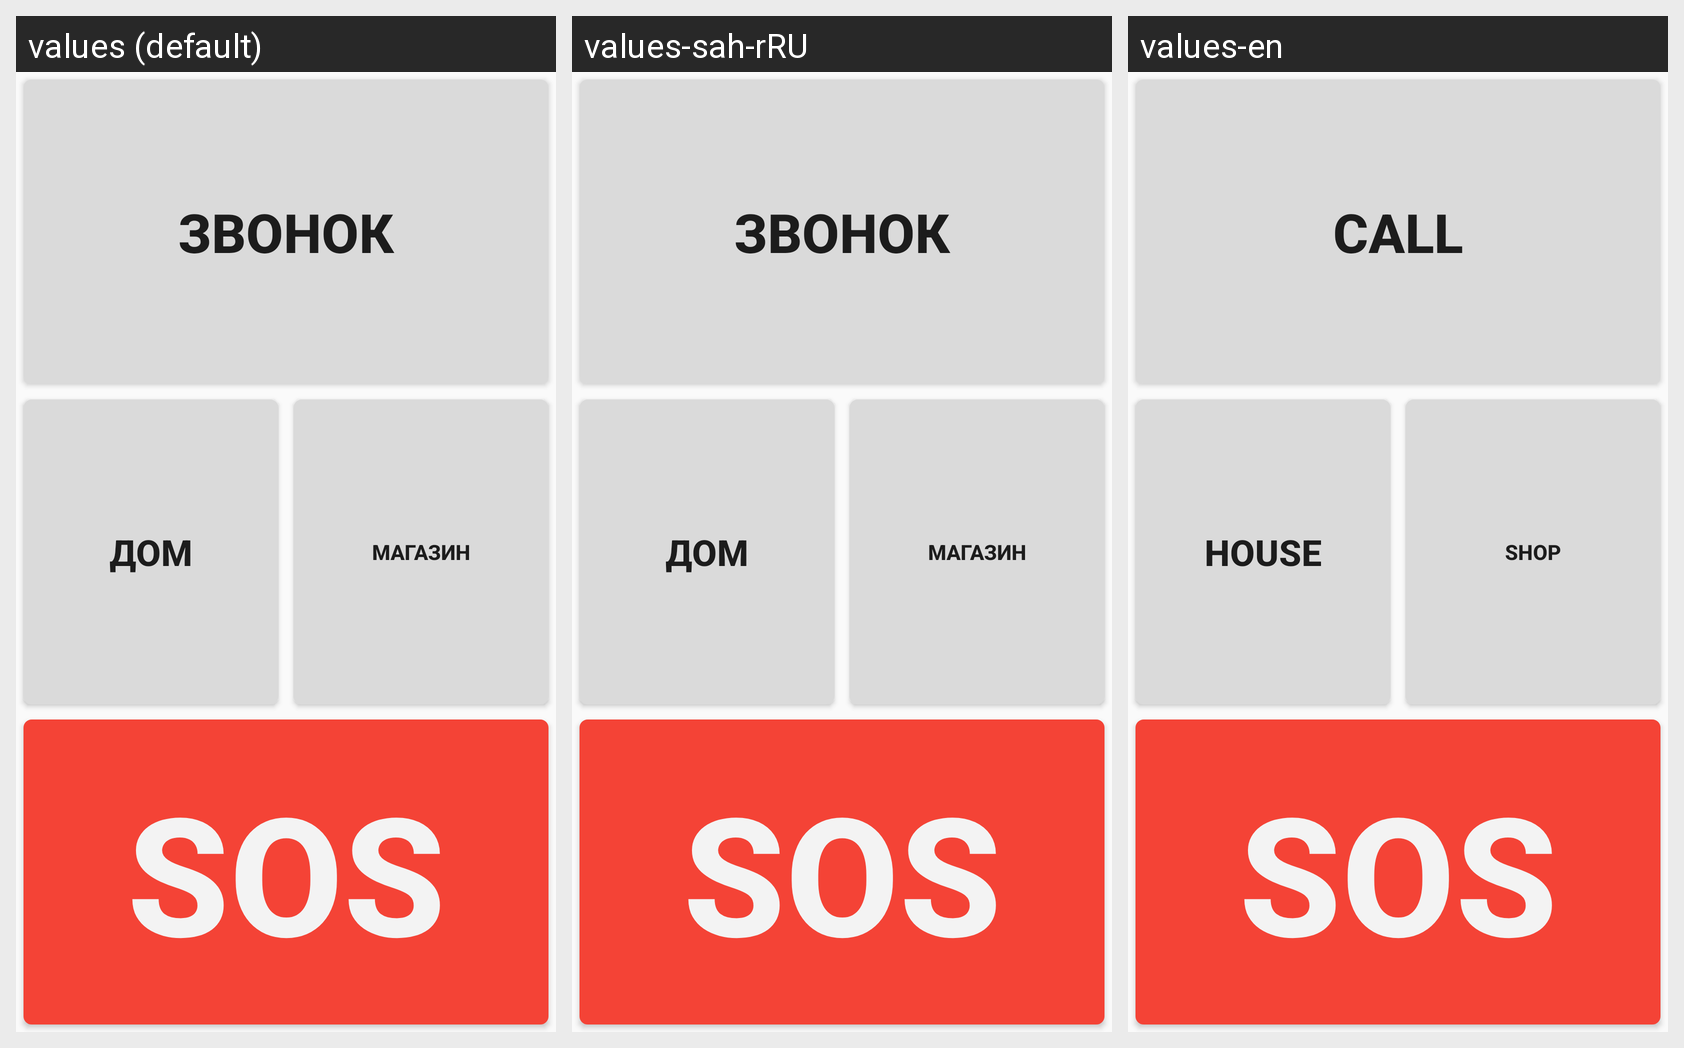

Here is an Android app screen in its default locale and in the app's own translations. Write out the translated-string differences for the strings that appear on this screen.
Android screen res/layout/fragment_customer_main.xml rendered under 3 locales, left to right: values (default), values-sah-rRU, values-en. Device: Nexus 5 (rendered at 1080×1920; each locale shown at half size, 540×960, under a caption strip naming it); theme Theme.AppCompat.Light.NoActionBar.
Strings drawn on this screen, with the default value and each locale's value (text and hints the layout hard-codes, and strings that could not be matched under every locale, appear in the picture but are not listed):

call
  values: Звонок
  values-sah-rRU: Звонок
  values-en: Call

house
  values: Дом
  values-sah-rRU: Дом
  values-en: House

shop
  values: Магазин
  values-sah-rRU: Магазин
  values-en: Shop
